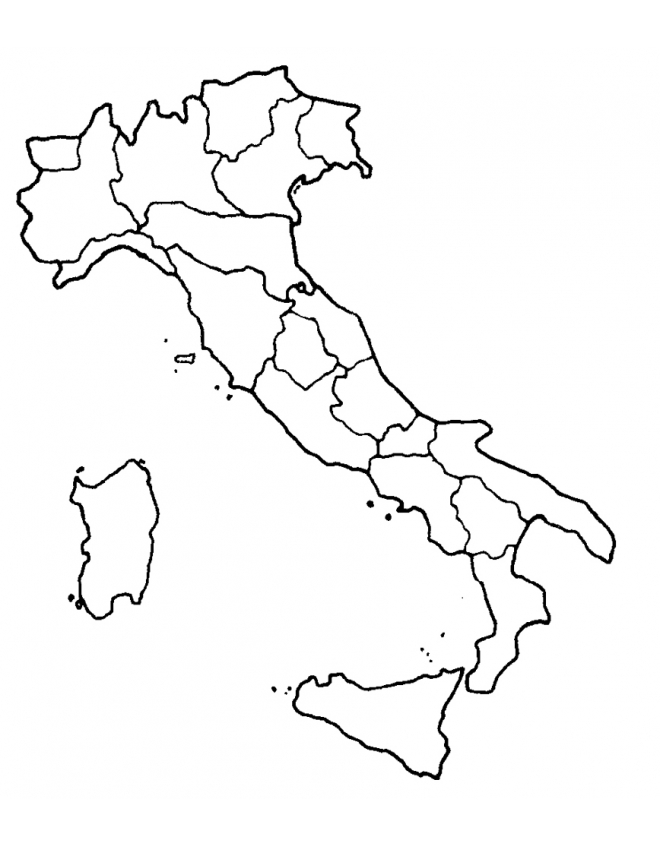

Values plotted in this chart, from the file beside it:
State, Borders
Abruzzes, Marches, Latium, Molise, 366,395
Basilicate, Calabre, Pouilles, Campanie, 488,515
Calabre, Basilicate, 510,608
Campanie, Latium, Molise, Pouilles, Basilicate, 425,484
Émilie-Romagne, Toscane, Marches, Vénétie, Lombardie, Pi…, 227,236
Frioul-Vénétie Julienne, Vénétie, 326,129
Latium, Toscane, Ombrie, Marches, Abruzzes, Moli…, 310,410
Ligurie, Piémont, Lombardie, Émilie-Romagne, Tosc…, 122,239
Lombardie, Piémont, Trentin-Haut-Adige, Vénétie, Ém…, 165,159
Marches, Émilie-Romagne, Toscane, Ombrie, Latium,…, 334,322
Molise, Abruzzes, Latium, Campanie, Pouilles, 409,436
Ombrie, Toscane, Marches, Latium, 297,344
Piémont, Vallée d'Aoste, Lombardie, Émilie-Romagn…, 75,201
Pouilles, Molise, Campanie, Basilicate, 517,483
Sardaigne, None, 119,538
Sicile, None, 392,717
Toscane, Ligurie, Émilie-Romagne, Marches, Ombrie…, 239,318
Trentin-Haut-Adige, Vénétie, Lombardie, 240,108
Vallée d'Aoste, Piémont, 56,151
Vénétie, Trentin-Haut-Adige, Frioul-Vénétie Julie…, 266,163
